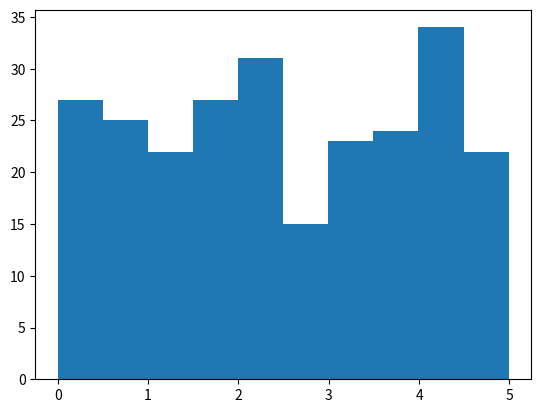

Generate this figure with matplotlib:
import random
import statistics
import numpy as np
import matplotlib.pyplot as plt

x = random.random()
list=[]
# Random float number
for i in range(250):
   list.append(random.uniform(0,5))
print("\nPrinting 250 random float values between 0 and 5\n")
#print(list)

sum=0
for i in list:
    sum=sum+i

mean = sum/250

print("The sum of given is ",sum)
print("The Mean is ",mean)
print("The median is : ",statistics.median(list))
print("The Mode is : ",statistics.mode(list))
print("The Standard Deviation is : ",statistics.stdev(list))
print("The 75th percentile is : ",np.percentile(list,75))

plt.hist(list)
plt.show() 